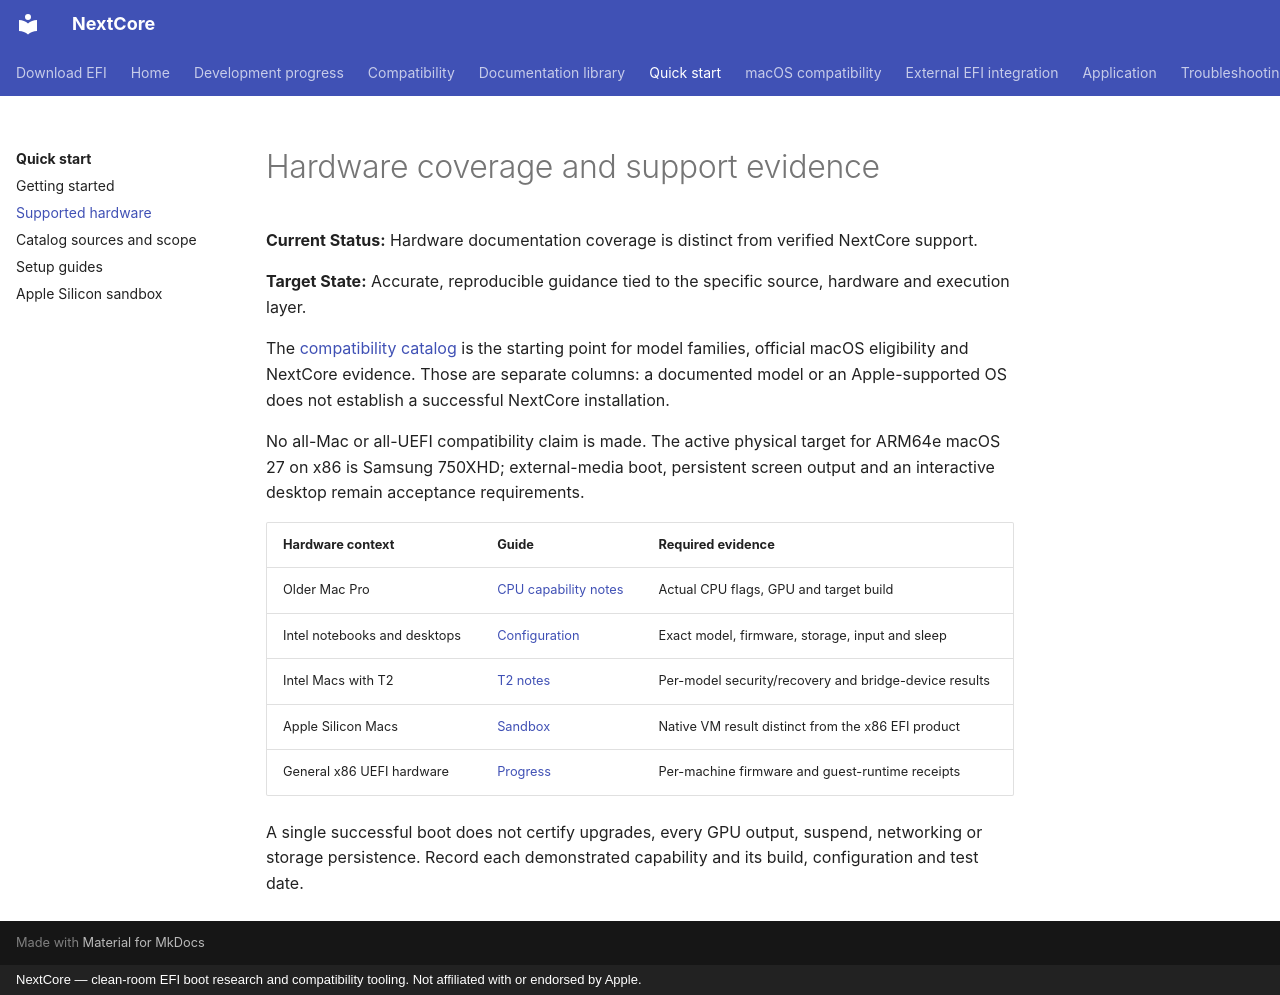

repository: 26x86/26x86 · page: wiki/Supported-Models/index.html · generator: mkdocs · copyright: NextCore — clean-room EFI boot research and compatibility tooling. Not affiliated with or endorsed by Apple.

# Hardware coverage and support evidence

**Current Status:** Hardware documentation coverage is distinct from verified NextCore support.

**Target State:** Accurate, reproducible guidance tied to the specific source, hardware and execution layer.

The [compatibility catalog](../compatibility.md) is the starting point for model
families, official macOS eligibility and NextCore evidence. Those are separate
columns: a documented model or an Apple-supported OS does not establish a
successful NextCore installation.

No all-Mac or all-UEFI compatibility claim is made. The active physical target
for ARM64e macOS 27 on x86 is Samsung 750XHD; external-media boot, persistent
screen output and an interactive desktop remain acceptance requirements.

| Hardware context | Guide | Required evidence |
| --- | --- | --- |
| Older Mac Pro | [CPU capability notes](Pre-AVX-Mac-Pro.md) | Actual CPU flags, GPU and target build |
| Intel notebooks and desktops | [Configuration](Configuration.md) | Exact model, firmware, storage, input and sleep |
| Intel Macs with T2 | [T2 notes](T2-Mac-Notes.md) | Per-model security/recovery and bridge-device results |
| Apple Silicon Macs | [Sandbox](../APPLE_SILICON_SANDBOX.md) | Native VM result distinct from the x86 EFI product |
| General x86 UEFI hardware | [Progress](../progress.md) | Per-machine firmware and guest-runtime receipts |

A single successful boot does not certify upgrades, every GPU output, suspend,
networking or storage persistence. Record each demonstrated capability and its
build, configuration and test date.
